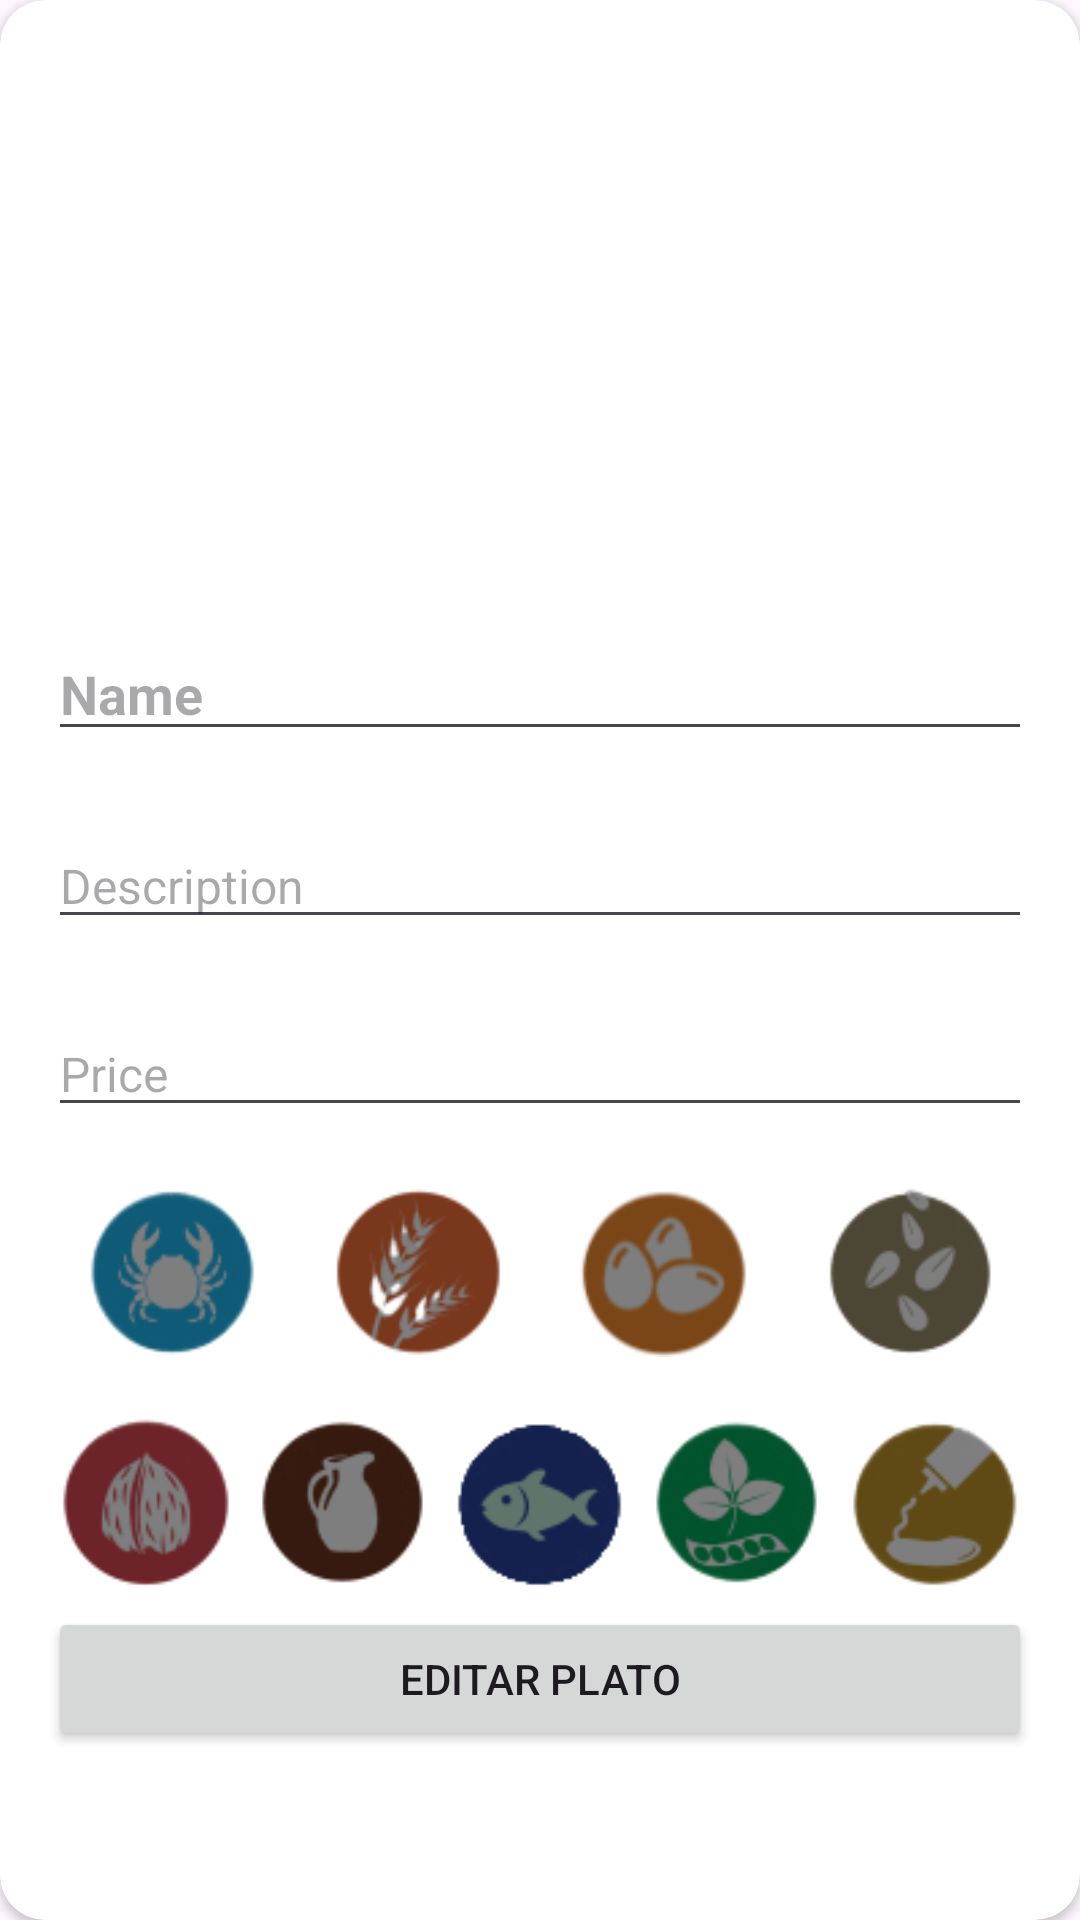

Produce the Android XML layout that renders to this screen, including the resource entries it uses.
<!-- AndroidManifest.xml: application theme Theme.ProyectoAlfari -->
<!-- res/layout/cardview_edit_dish.xml -->
<?xml version="1.0" encoding="utf-8"?>
<androidx.cardview.widget.CardView xmlns:android="http://schemas.android.com/apk/res/android"
    android:layout_width="match_parent"
    android:layout_height="wrap_content"
    xmlns:app="http://schemas.android.com/apk/res-auto"
    android:layout_margin="16dp"
    android:visibility="visible"
    app:cardCornerRadius="15dp">

    <LinearLayout
        android:layout_width="match_parent"
        android:layout_height="wrap_content"
        android:orientation="vertical"
        android:padding="16dp">

        <ImageView
            android:id="@+id/ivClose2"
            android:layout_width="35dp"
            android:layout_height="35dp"
            android:src="@drawable/cross"
            android:layout_gravity="right"/>


        <ImageView
            android:id="@+id/ivDishDetailImage2"
            android:layout_gravity="center"
            android:layout_width="150dp"
            android:layout_height="150dp"
            android:scaleType="centerCrop"
            />

        <EditText
            android:id="@+id/tvDishDetailName2"
            android:hint="Name"
            android:layout_width="match_parent"
            android:layout_height="wrap_content"
            android:textStyle="bold"
            android:layout_marginTop="8dp"
            android:textSize="18sp"
            android:layout_marginBottom="20dp"/>

        <EditText
            android:id="@+id/tvDishDetailDescription2"
            android:hint="Description"
            android:layout_width="match_parent"
            android:layout_height="wrap_content"
            android:layout_marginTop="4dp"
            android:textSize="16sp"
            android:layout_marginBottom="20dp"/>
        <EditText
            android:id="@+id/tvDishDetailPrice2"
            android:hint="Price"
            android:layout_width="match_parent"
            android:layout_height="wrap_content"
            android:layout_marginTop="4dp"
            android:textSize="16sp"
            android:layout_marginBottom="20dp"/>

        <LinearLayout
            android:id="@+id/lyCont2"
            android:layout_width="match_parent"
            android:layout_height="wrap_content"
            android:orientation="vertical">

            <LinearLayout
                android:layout_width="match_parent"
                android:layout_height="wrap_content"
                android:orientation="horizontal"
                android:weightSum="4">
                <ImageView
                    android:id="@+id/ibDetailCrustacean2"
                    android:layout_width="170px"
                    android:layout_height="170px"
                    android:src="@drawable/crustaceo_oscuro_icon"
                    android:layout_weight="1"/>
                <ImageView
                    android:id="@+id/ibDetailGluten2"
                    android:layout_width="170px"
                    android:layout_height="170px"
                    android:src="@drawable/gluten_oscuro_icon"
                    android:layout_weight="1" />

                <ImageView
                    android:id="@+id/ibDetailEgg2"
                    android:layout_width="170px"
                    android:layout_height="170px"
                    android:src="@drawable/egg_oscuro_icon"
                    android:layout_weight="1"/>

                <ImageView
                    android:id="@+id/ibDetailSesame2"
                    android:layout_width="170px"
                    android:layout_height="170px"
                    android:src="@drawable/sesame_oscuro_icon"
                    android:layout_weight="1"/>
            </LinearLayout>

            <LinearLayout
                android:layout_width="match_parent"
                android:layout_height="wrap_content"
                android:orientation="horizontal"
                android:weightSum="5"
                android:layout_marginTop="20dp">
                <ImageView
                    android:id="@+id/ibDetailNut2"
                    android:layout_width="170px"
                    android:layout_height="170px"
                    android:src="@drawable/nuts_oscuro_icon"
                    android:layout_weight="1" />

                <ImageView
                    android:id="@+id/ibDetailDairy2"
                    android:layout_width="170px"
                    android:layout_height="170px"
                    android:src="@drawable/dairy_oscuro_icon"
                    android:layout_weight="1" />

                <ImageView
                    android:id="@+id/ibDetailFish2"
                    android:layout_width="170px"
                    android:layout_height="170px"
                    android:src="@drawable/fish_oscuro_icon"
                    android:layout_weight="1" />

                <ImageView
                    android:id="@+id/ibDetailSoy2"
                    android:layout_width="170px"
                    android:layout_height="170px"
                    android:src="@drawable/soy_oscuro_icon"
                    android:layout_weight="1" />
                <ImageView
                    android:id="@+id/ibDetailMustard2"
                    android:layout_width="170px"
                    android:layout_height="170px"
                    android:src="@drawable/mustard_oscuro_icon"
                    android:layout_weight="1" />
            </LinearLayout>
        </LinearLayout>

        <Button
            android:id="@+id/btnEdit2"
            android:layout_width="match_parent"
            android:layout_height="wrap_content"
            android:layout_marginTop="20px"
            android:text="Editar plato"/>
    </LinearLayout>

</androidx.cardview.widget.CardView>
<!-- resources referenced by this layout -->
<resources>
  <!-- drawable crustaceo_oscuro_icon: png bitmap (drawable, 4514 bytes) -->
  <!-- drawable dairy_oscuro_icon: png bitmap (drawable, 3468 bytes) -->
  <!-- drawable egg_oscuro_icon: png bitmap (drawable, 4482 bytes) -->
  <!-- drawable fish_oscuro_icon: png bitmap (drawable, 3065 bytes) -->
  <!-- drawable gluten_oscuro_icon: png bitmap (drawable, 5003 bytes) -->
  <!-- drawable mustard_oscuro_icon: png bitmap (drawable, 3789 bytes) -->
  <!-- drawable nuts_oscuro_icon: png bitmap (drawable, 4557 bytes) -->
  <!-- drawable sesame_oscuro_icon: png bitmap (drawable, 3631 bytes) -->
  <!-- drawable soy_oscuro_icon: png bitmap (drawable, 4562 bytes) -->
  <style name="Theme.ProyectoAlfari" parent="Base.Theme.ProyectoAlfari" />
  <style name="Base.Theme.ProyectoAlfari" parent="Theme.Material3.DayNight.NoActionBar">
          
          
      </style>
</resources>
